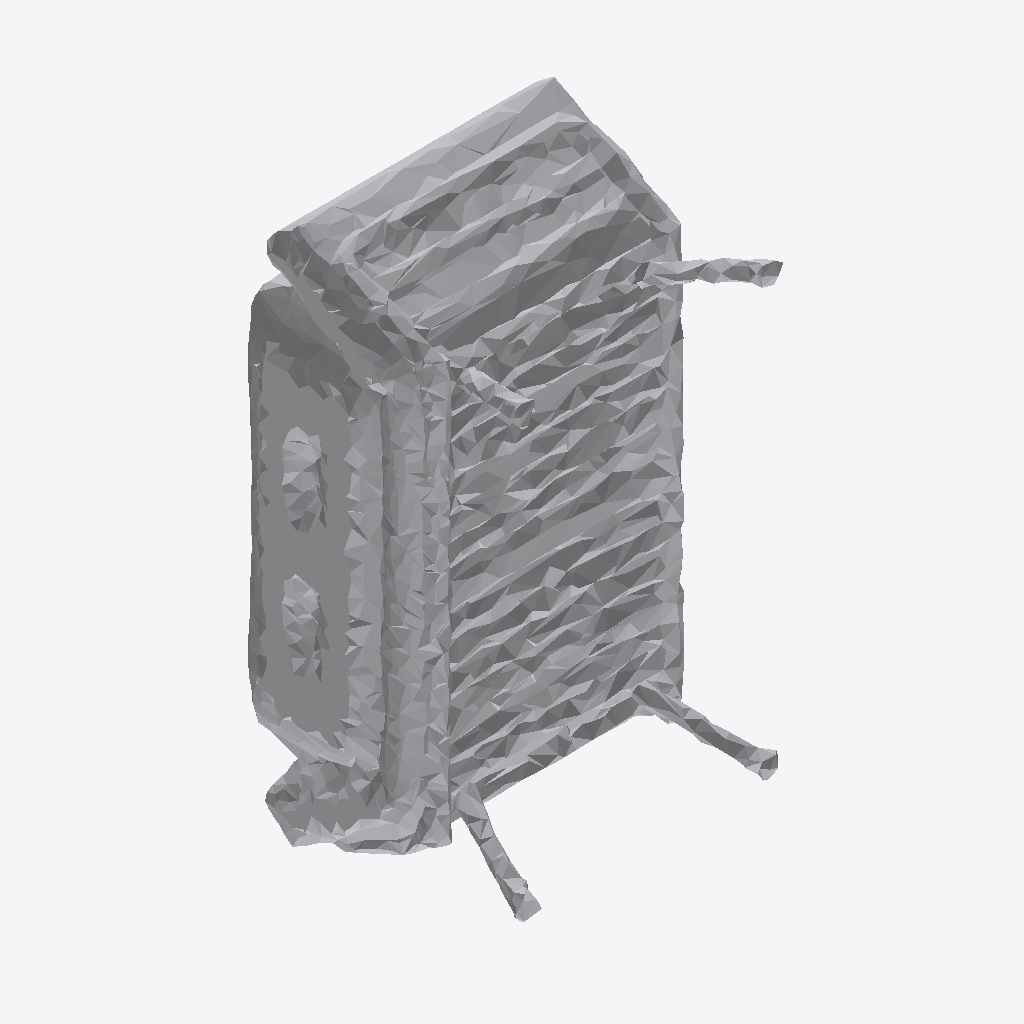
Isometric view of an IFC building model (IFC-SPF (STEP), schema IFC4, length unit metre), seen from the south-west, elements coloured by IFC class: 1 other element (light grey).
Extent 1.0 m × 1.0 m × 1.9 m (x, y, z). Storeys (1): Ground Floor at 0.00 m. Elements (1): 1 IfcFurniture.

HEADER;
FILE_DESCRIPTION(('ViewDefinition [CoordinationView]'),'2;1');
FILE_NAME('','2026-07-12T14:08:58',(''),(''),'IfcOpenShell 0.8.0','IfcOpenShell 0.8.0','');
FILE_SCHEMA(('IFC4'));
ENDSEC;
DATA;
#17=IFCPROJECT('3lgqR7T71AsxmnDIj7DHeh',#5,'Office Project',$,$,$,$,(#15),#10);
#20=IFCSITE('3VyPJOrALAEfYm9frKGe1K',#5,'Site',$,$,#19,$,$,.ELEMENT.,$,$,$,$,$);
#22=IFCBUILDING('1DvodqKEf11hV9oaJxvono',#5,'Building',$,$,#21,$,$,.ELEMENT.,$,$,$);
#24=IFCBUILDINGSTOREY('3GdKcRjQH1lRa2q$Ly6iuW',#5,'Ground Floor',$,$,#23,$,$,.ELEMENT.,0.0);
#35=IFCFURNITURE('3OWxCXytbCafU8N0MHyqgR',#5,'list08_sofa',$,$,#34,#31,$,$);
ENDSEC;
